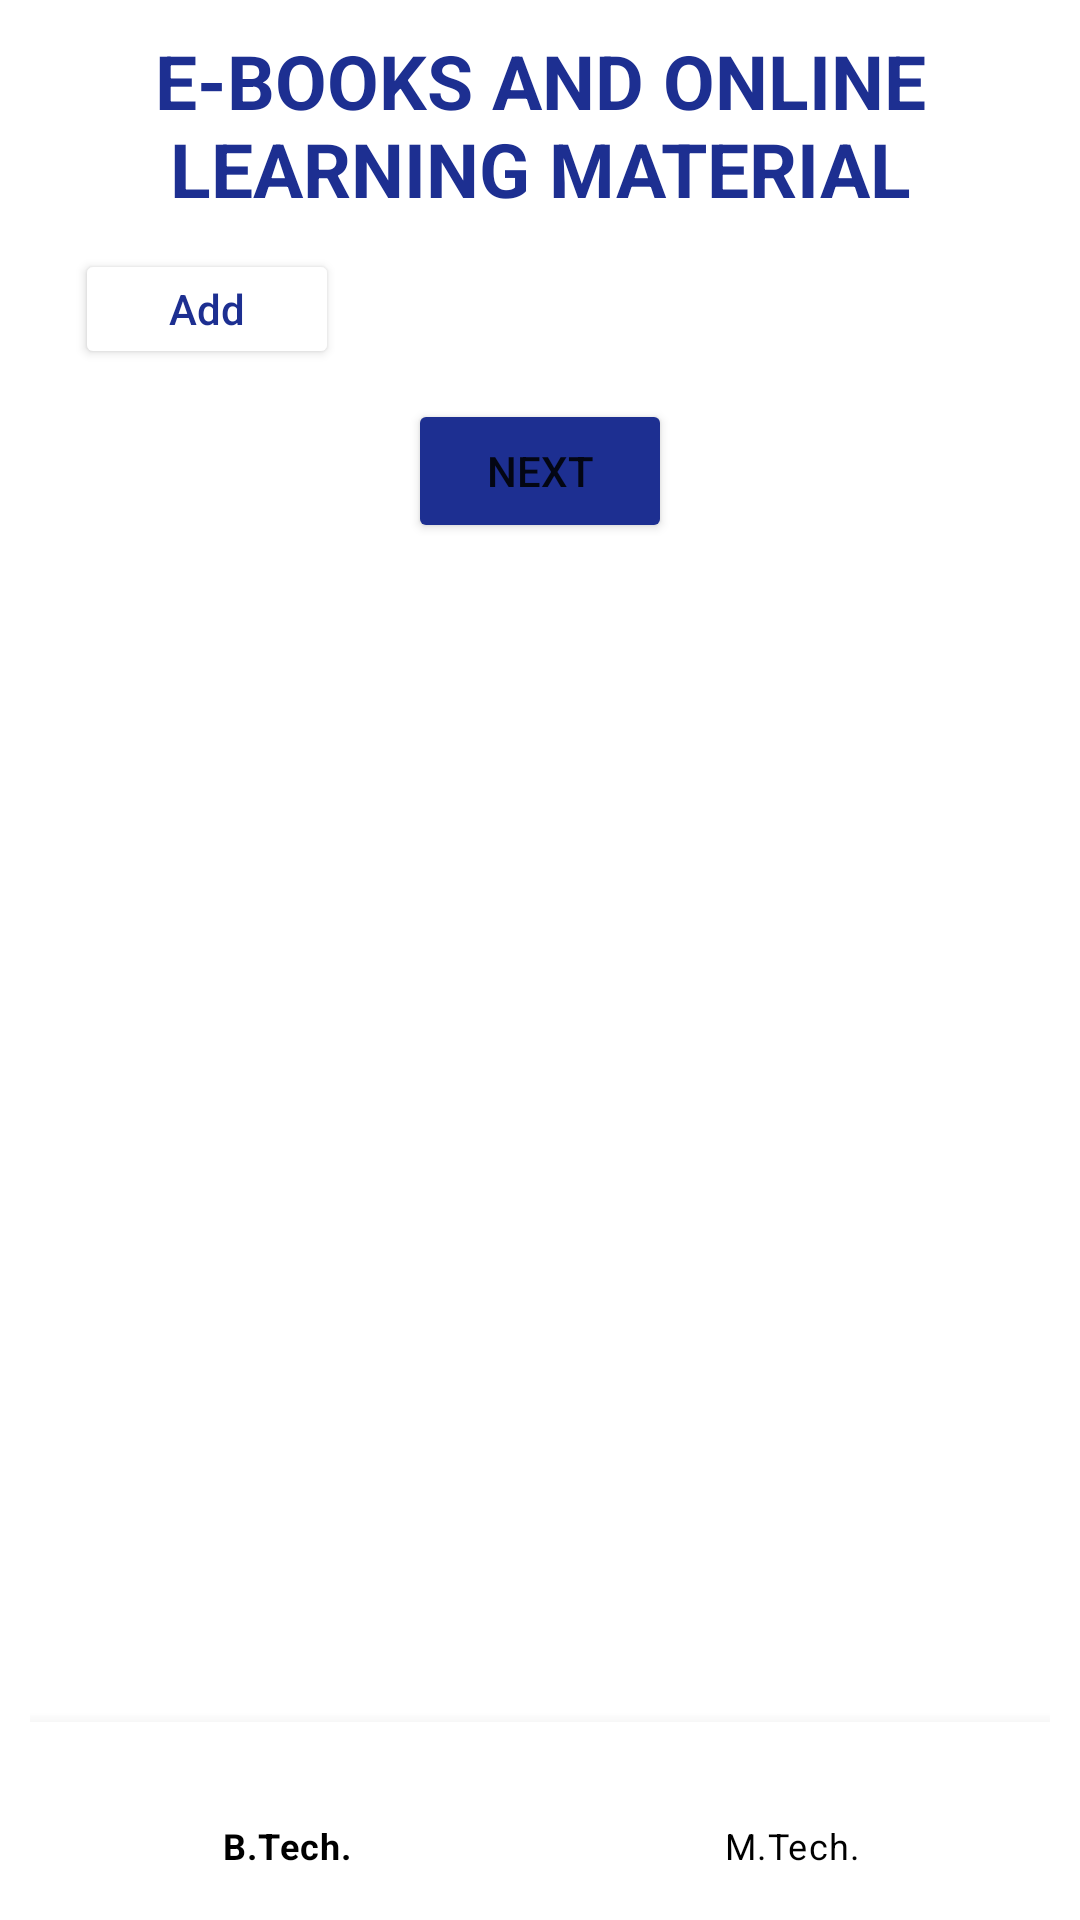

Layout XML and referenced resources for this Android screen:
<!-- AndroidManifest.xml: application theme Theme.SyllabiBuilder -->
<!-- res/layout/activity_ebooks.xml -->
<?xml version="1.0" encoding="utf-8"?>
<RelativeLayout xmlns:android="http://schemas.android.com/apk/res/android"
    xmlns:app="http://schemas.android.com/apk/res-auto"
    xmlns:tools="http://schemas.android.com/tools"
    android:layout_width="match_parent"
    android:layout_height="match_parent"
    android:orientation="vertical"
    android:padding="10dp"
    tools:context=".ebooks">
    <ScrollView
        android:layout_width="match_parent"
        android:layout_height="match_parent">
        <LinearLayout
            android:layout_width="match_parent"
            android:layout_height="wrap_content"
            android:orientation="vertical">
            <TextView
                android:layout_width="match_parent"
                android:layout_height="wrap_content"
                android:text="E-BOOKS AND ONLINE LEARNING MATERIAL"
                android:textSize="25dp"
                android:textColor="@color/blue"
                android:gravity="center"
                android:textStyle="bold"/>

            <LinearLayout
                android:id="@+id/layout_lists_ebooks"
                android:layout_width="match_parent"
                android:layout_height="wrap_content"
                android:orientation="vertical"></LinearLayout>

            <Button
                android:id="@+id/button_addt"
                android:layout_width="wrap_content"
                android:layout_height="40dp"
                android:text="Add"
                android:backgroundTint="@color/white"
                android:layout_marginTop="10dp"
                android:layout_marginLeft="15dp"
                android:textColor="@color/blue"
                android:textAllCaps="false"
                android:paddingLeft="10dp"
                android:paddingRight="10dp"
                android:drawableRight="@drawable/ic_add"
                ></Button>

            <Button
                android:id="@+id/textnext"
                android:layout_width="wrap_content"
                android:layout_height="wrap_content"
                android:layout_gravity="center_horizontal"
                android:backgroundTint="#1D2F91"
                android:layout_marginTop="10dp"
                android:layout_marginBottom="60dp"
                android:text="NEXT" />
        </LinearLayout>
    </ScrollView>

    <com.google.android.material.bottomnavigation.BottomNavigationView
        android:id="@+id/bottom_navigation"
        android:layout_width="match_parent"
        android:layout_height="wrap_content"
        app:itemTextColor="@color/black"
        app:itemIconTint="@color/black"
        app:menu="@menu/menu_navigation"
        android:layout_alignParentBottom="true"
        />

</RelativeLayout>
<!-- resources referenced by this layout -->
<resources>
  <color name="black">#FF000000</color>
  <color name="blue">#1D2F91</color>
  <color name="white">#FFFFFFFF</color>
  <style name="Theme.SyllabiBuilder" parent="Theme.MaterialComponents.DayNight.DarkActionBar">
          
          <item name="colorPrimary">@color/purple_500</item>
          <item name="colorPrimaryVariant">@color/purple_700</item>
          <item name="colorOnPrimary">@color/white</item>
          
          <item name="colorSecondary">@color/teal_200</item>
          <item name="colorSecondaryVariant">@color/teal_700</item>
          <item name="colorOnSecondary">@color/black</item>
          
          <item name="android:statusBarColor" tools:targetApi="l">?attr/colorPrimaryVariant</item>
          
      </style>
  <color name="purple_500">#EF1E0F</color>
  <color name="purple_700">#EF1E0F</color>
  <color name="teal_200">#FF03DAC5</color>
  <color name="teal_700">#FF018786</color>
</resources>
